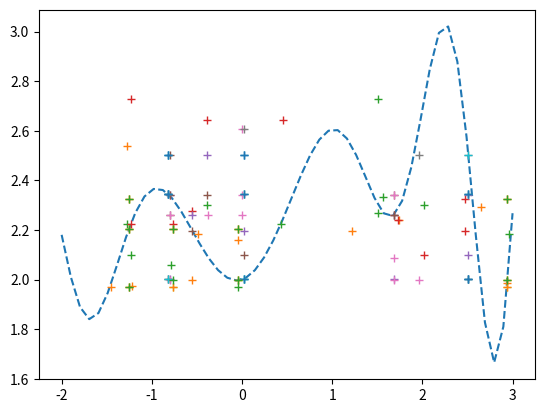

Python code for this plot:
import numpy as np
import random as rd
import matplotlib.pyplot as plt

# Declaração das constantes
UB = 3
LB = -2
NPOP = 10
NBITS = 8
NGEN = 12

# Função a ser minimizada
def f(x): return np.sin(x**2) * np.cos(x) + np.exp(-0.1*x) + np.exp(0.22*x)

# Cria a primeira população
def create(npop, nbits):
    pop = []
    for _ in range(npop):
        bits= []
        for _ in range(nbits):
            bit = rd.random()
            if bit >= 0.5:
                bit =1
            else:
                bit = 0
            bits.append(bit)
        pop.append(bits)
    return pop

# Transforma o array de bits em real 
def xreal(pop, ub, lb):
    x_real = []
    for bits in pop: 
        z = 0
        d = (ub - lb)/(2**len(bits)-1)
        bits.reverse()
        i = -1
        for item in bits:
            i += 1
            if item == 1:
                z += 2**i
        r = lb + z * d
        x_real.append(r)
    return x_real

# Retorna os pontos em fx e a nota de cada um dos valores
def fitness(x_real):
    fx = [f(i) for i in x_real]
    ordenada = sorted(fx, reverse=False)
    fit = [fx.index(i) for i in ordenada]
    return ordenada, fit

# Calcula a area percentual da roleta para cada individuo da população
def percentual(fx):
    total = sum(fx) 
    percentuais = []
    for elemento in fx:
        percentuais.append(elemento/total)
    return percentuais

# Aplica o metodo de seleção por roleta
def roullete(valor_percentual):
    soma_cumulativa = np.cumsum(valor_percentual)
    selecionados = []
    for i in range(len(valor_percentual)):
        aleatorio = rd.random()
        for index, elemento in enumerate(soma_cumulativa):
            if aleatorio <= elemento:
                selecionados.append(index)
                break
    return selecionados # Aqui ele retorna o index do vetor B selecionado

# Essa função faz o cruzamento entre os individuos e cria uma nova população
def crossover(selecionados):
    bits_selecionados = [pop[i] for i in selecionados] # Pegando o bits selecionados anteriormente
    mates = np.random.permutation(len(bits_selecionados)) # Achando os pares a serem cruzados
    crossover_site = rd.randrange(1,NBITS)
    new_pop = []
    # Esse primeiro for escolhe os pais para cruzamento
    for i in range(0,len(mates), 2):
        bit_pai_1 = bits_selecionados[mates[i]]
        bit_pai_2 = bits_selecionados[mates[i+1]]
        # Esse segundo for faz o cruzamento dos pais trocando os bits afrente do corte
        for j in range(crossover_site, len(bit_pai_1), 1):
            bit_pai_1[j], bit_pai_2[j] = bit_pai_2[j], bit_pai_1[j]
        # Aqui eu adiciono os novos individuos a nova população
        new_pop.append(bit_pai_1)
        new_pop.append(bit_pai_2)

    return new_pop

# Começo do SGA
pop = create(NPOP, NBITS)
x = np.linspace(LB,UB)
plt.plot(x,f(x),'--')
for i in range(NGEN):
    valor_x = xreal(pop,UB,LB)
    fx, fit = fitness(valor_x)
    print(fx)
    print(fit)
    percentual_fx = percentual(fx)
    print(percentual_fx)
    selecionados = roullete(percentual_fx)
    filhos = crossover(selecionados)
    pop = filhos
    plt.plot(valor_x, fx, '+')
    plt.pause(0.5)
